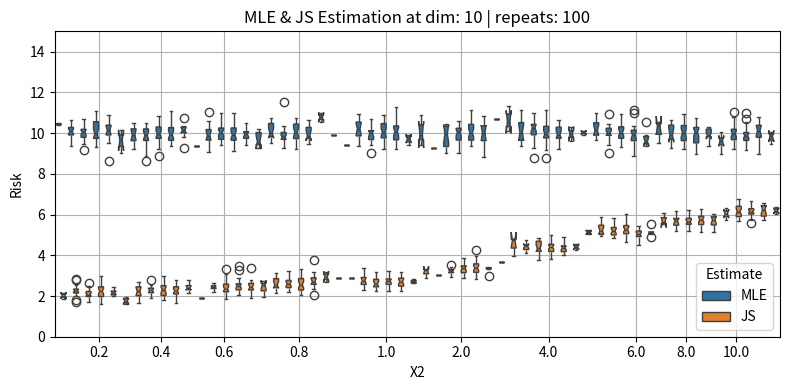

Python code for this plot:
"""
File: main.py
Author: Chuncheng Zhang
Date: 2024-04-01
Copyright & Email: chuncheng.zhang@ia.ac.cn

Purpose:
    Demo of James Stein estimation

Functions:
    1. Requirements and constants
    2. Function and class
    3. Play ground
    4. Pending
    5. Pending
"""


# %% ---- 2024-04-01 ------------------------
# Requirements and constants
import numpy as np
import pandas as pd
import seaborn as sns
import matplotlib.pyplot as plt


# %% ---- 2024-04-01 ------------------------
# Function and class


def js_estimate(x):
    """
Estimates the James-Stein estimator for a given input vector.

Args:
    x: The input vector.

Returns:
    The estimated James-Stein estimator.

Examples:
    >>> js_estimate([1, 2, 3])
    array([-0.5, -1. , -1.5])
"""

    alpha = dim-2
    k = (1-alpha / np.dot(x, x))
    return k * x


def generate_multiple_normal_dist(dim: int = 5, n_samples: int = 100, x2: float = 10.0):
    """
Generates multiple samples from a multivariate normal distribution.

Args:
    dim (int): The dimension of the distribution. Defaults to 5.
    n_samples (int): The number of samples to generate. Defaults to 100.
    x2 (float): The variance of the distribution. Defaults to 10.0.

Returns:
    Tuple[np.ndarray, np.ndarray]: A tuple containing the mean vector and the generated samples.

Examples:
    >>> generate_multiple_normal_dist(dim=3, n_samples=10, x2=5.0)
    (array([-0.123, 0.456, -0.789]), array([[ 0.123, -0.456,  0.789],
                                            [ 0.321, -0.654,  0.987],
                                            ...
                                            [ 0.789, -0.123,  0.456]]))
"""

    mean = np.random.random((dim,))
    mean /= np.linalg.norm(mean)
    mean *= np.sqrt(x2)

    cov = np.eye(dim)
    samples = np.random.multivariate_normal(mean, cov, size=n_samples)
    return mean, samples


def measure_risks(mean, samples, estimation):
    """
Measures the risks of different estimators.

Args:
    mean (np.ndarray): The mean vector.
    samples (np.ndarray): The generated samples.
    estimation (np.ndarray): The estimated values.

Returns:
    dict: A dictionary containing the risks of different estimators, including MLE, JS, and X2.

Examples:
    >>> mean = np.array([1, 2, 3])
    >>> samples = np.array([[1, 2, 3], [4, 5, 6]])
    >>> estimation = np.array([[0.5, 1.5, 2.5], [3.5, 4.5, 5.5]])
    >>> measure_risks(mean, samples, estimation)
    {'MLE': 0.5, 'JS': 0.5, 'X2': 14}
"""

    x2 = np.dot(mean, mean)
    risk_mle = np.mean([np.dot(e, e) for e in samples-mean])
    risk_js = np.mean([np.dot(e, e) for e in estimation-mean])
    return dict(
        MLE=risk_mle,
        JS=risk_js,
        X2=x2
    )


# %% ---- 2024-04-01 ------------------------
# Play ground
if __name__ == '__main__':

    # --------------------
    dim = 10
    n_repeat = 100

    results = []
    x2_values = np.concatenate(
        [np.linspace(.2, 1, 5), np.linspace(2, 10, 5)])
    for x2 in x2_values:
        for _ in range(100):
            mean, samples = generate_multiple_normal_dist(dim, n_repeat, x2=x2)
            estimation = np.array([js_estimate(e) for e in samples])
            risk = measure_risks(mean, samples, estimation)
            results.extend(
                dict(Risk=risk[est], Estimate=est, X2=risk['X2'])
                for est in ['MLE', 'JS']
            )
    results = pd.DataFrame(results)
    print(results)

    # --------------------
    fig, ax = plt.subplots(1, 1, figsize=(8, 4))
    sns.boxplot(results, x='X2', y='Risk', hue='Estimate', notch=True, ax=ax)
    labels = [e for e in ax.get_xticklabels() if len(e.get_text()) < 5]
    sns.move_legend(ax, "lower right")
    ax.set_ylim([0, dim*1.5])
    ax.set_xticklabels([e.get_text() for e in labels])
    ax.set_xticks([e.get_position()[0] for e in labels])
    ax.grid()
    ax.set_title(f'MLE & JS Estimation at dim: {dim} | repeats: {n_repeat}')
    fig.tight_layout()
    plt.show()

# %% ---- 2024-04-01 ------------------------
# Pending


# %% ---- 2024-04-01 ------------------------
# Pending

# %%
